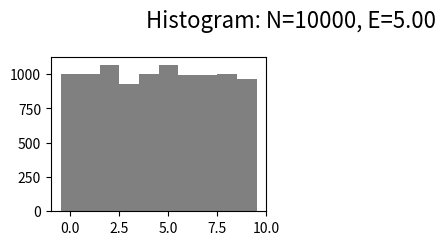

Recreate this plot in Python. (Note: this script raises an exception after producing the figure.)
# -*- coding: utf-8 -*-
import numpy as np
import numpy.random as npr
import matplotlib.pylab as plt

RANDOM_SEED = 1  # random seed
SIZE = 10000  # 試行回数
EXPECTED_V = 5  # 期待値


def x_uniform():
    # 一様分布
    # aからbまで一様の確率のときその間のxを返す。
    a = 0
    b = EXPECTED_V * 2 - a
    return npr.uniform(a, b, SIZE)


def x_poisson():
    # ポアソン分布
    # 単位時間あたりλ回起こる事象がちょうどk回発生するときのkを返す
    lambd = EXPECTED_V  # 期待値=λとなる
    return npr.poisson(lambd, size=SIZE)


def x_exponential():
    # 指数分布
    # 単位時間当たり平均λ回起こる事象＝平均1/λ時間で1回発生する事象の発生間隔がt時間であるときのtを返す
    # 平均余命など。
    lambd = 1.0 / EXPECTED_V  # 1分あたりlambd回発生する。= 平均1/lambd時間の間隔で1回発生
    return npr.exponential(1. / lambd, size=SIZE)  # 発生間隔をランダムに返す


def x_erlang():
    # アーラン分布
    # アーラン分布はガンマ分布の形状母数kを正整数に限定したもの
    k = 3
    lambd = k / EXPECTED_V  # 期待値 = k/λとなる。
    return npr.gamma(k, 1. / lambd, size=SIZE)


def histogram(x_distribution, ax, title="histogram"):
    mean = np.mean(x_distribution)
    print("%s: mean:%f" % (title, mean))
    bins = np.arange(np.floor(np.amin(x_distribution)),
                     np.ceil(np.amax(x_distribution)) + 1.0, 1.)
    n, bins, patches = ax.hist(
        x_distribution, bins=bins, align='left', normed=1, color="gray", edgecolor="k")

    ax.set_title(title, fontsize=14)
    ax.set_xlabel('value')
    ax.set_ylabel('frequency / N')


if __name__ == '__main__':
    npr.seed(RANDOM_SEED)
    fig = plt.figure()
    fig.suptitle('Histogram: N=%d, E=%-4.2f' % (SIZE, EXPECTED_V), fontsize=16)
    fig.subplots_adjust(left=None, bottom=None, right=None,
                        top=None, wspace=0.3, hspace=0.4)

    ax1 = fig.add_subplot(221)
    histogram(x_uniform(), ax1, title="uniform")

    ax2 = fig.add_subplot(222)
    histogram(x_poisson(), ax2, title="poisson")

    ax3 = fig.add_subplot(223)
    histogram(x_exponential(), ax3, title="exponential")

    ax4 = fig.add_subplot(224)
    histogram(x_erlang(), ax4, title="erlang(k=3)")

    plt.show()
